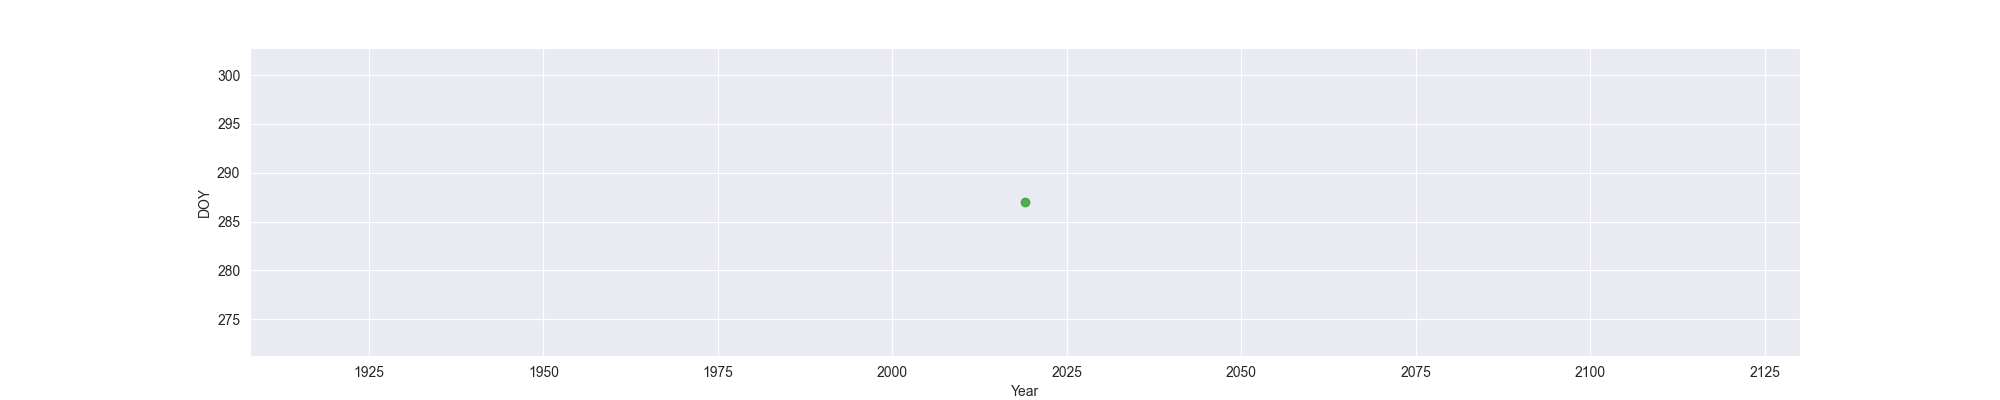

Values plotted in this chart, from the file beside it:
Year, MO, OW, FO
2019, , , 287
